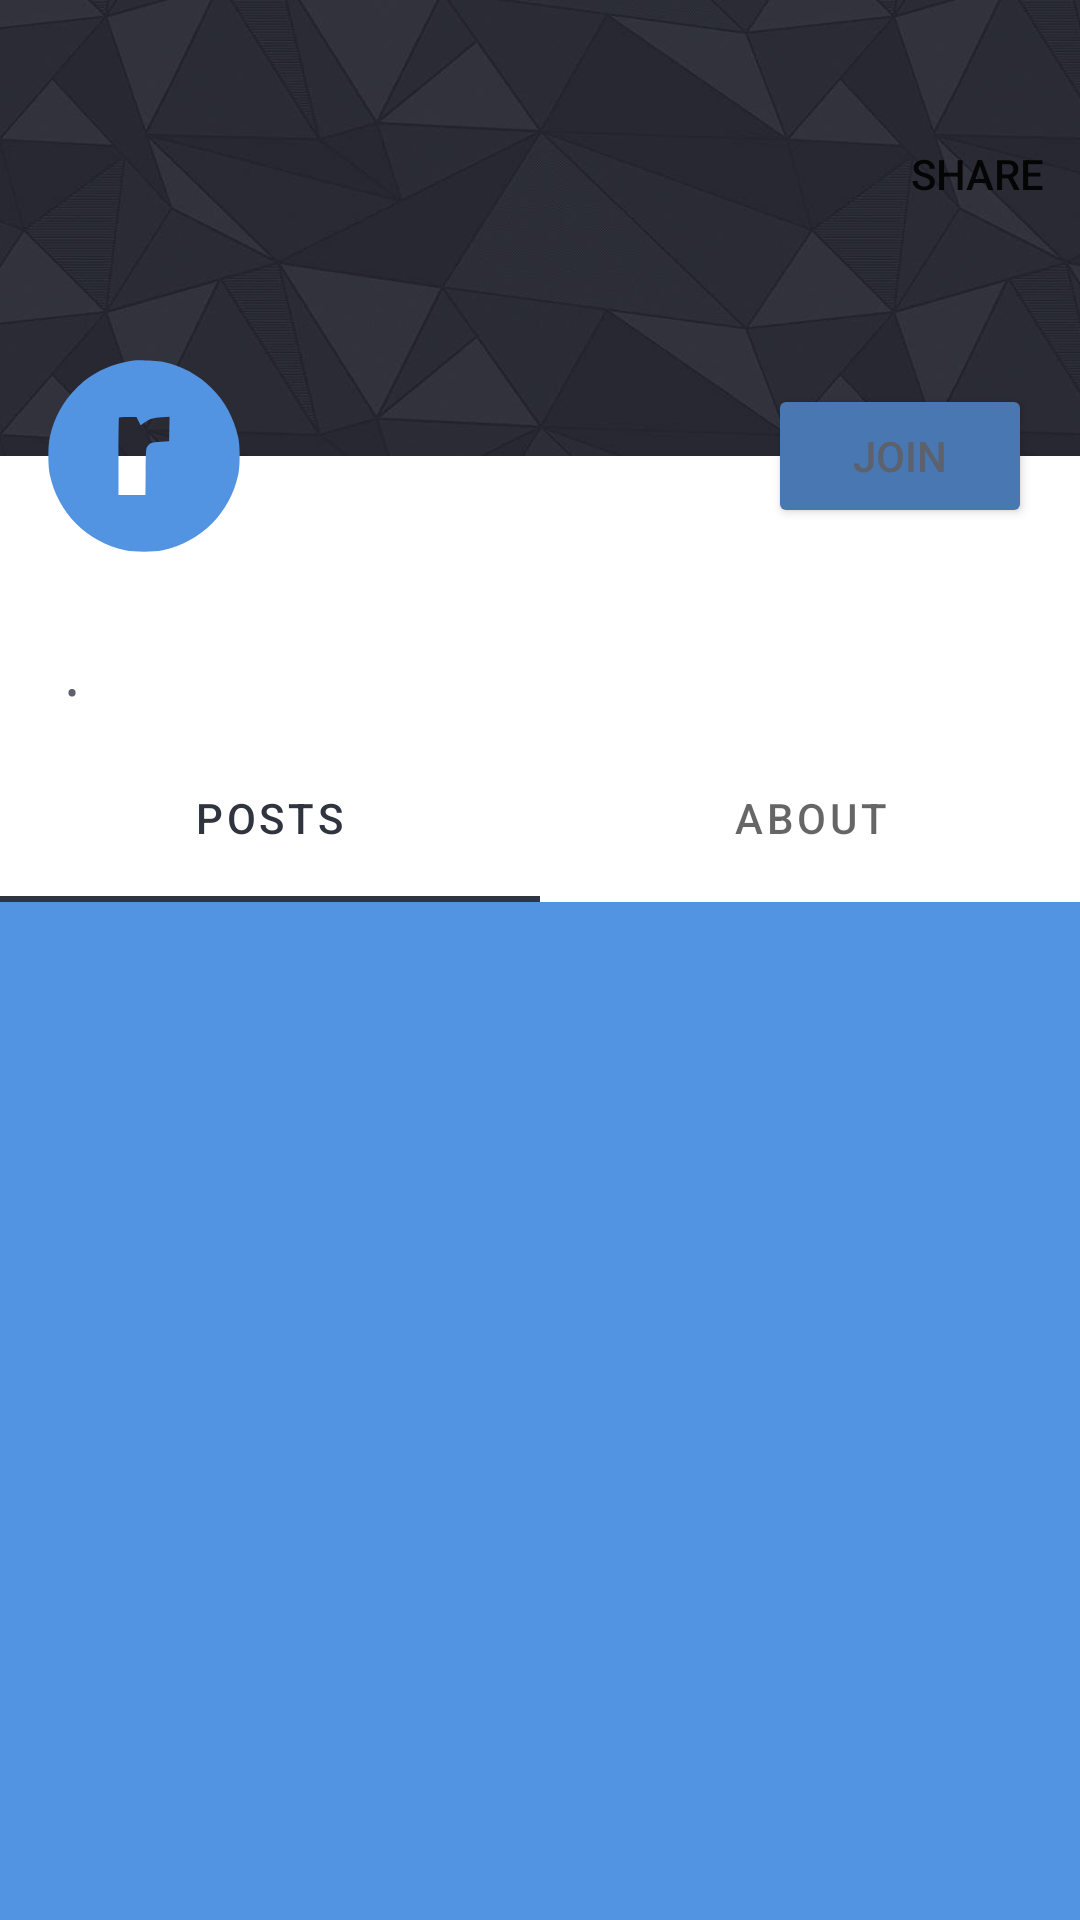

Layout XML and referenced resources for this Android screen:
<!-- AndroidManifest.xml: application theme Theme.Cracker -->
<!-- res/layout/subreddit_top_app_bar.xml -->
<?xml version="1.0" encoding="utf-8"?>
<com.google.android.material.appbar.AppBarLayout xmlns:android="http://schemas.android.com/apk/res/android"
    xmlns:app="http://schemas.android.com/apk/res-auto"
    xmlns:tools="http://schemas.android.com/tools"
    android:layout_width="match_parent"
    android:layout_height="wrap_content">

    <com.google.android.material.appbar.CollapsingToolbarLayout
        android:layout_width="match_parent"
        android:layout_height="wrap_content"
        app:layout_scrollFlags="scroll|exitUntilCollapsed">

        <androidx.constraintlayout.widget.ConstraintLayout
            android:layout_width="match_parent"
            android:layout_height="wrap_content"
            android:theme="@style/Container">

            <ImageView
                android:id="@+id/bannerImageView"
                android:layout_width="match_parent"
                android:layout_height="152dp"
                android:contentDescription="@string/header_image"
                android:fitsSystemWindows="true"
                android:scaleType="centerCrop"
                app:layout_constraintEnd_toEndOf="parent"
                app:layout_constraintStart_toStartOf="parent"
                app:layout_constraintTop_toTopOf="parent"
                android:src="@drawable/header_image" />

            <ImageView
                android:id="@+id/avatarImageView"
                android:layout_width="64dp"
                android:layout_height="64dp"
                android:layout_gravity="center_horizontal|bottom"
                android:background="@android:color/transparent"
                android:contentDescription="@string/profile_icon"
                android:layout_marginStart="16dp"
                app:layout_constraintHorizontal_bias="0"
                android:src="@drawable/ic_subreddit_24"
                app:layout_constraintBottom_toBottomOf="@+id/bannerImageView"
                app:layout_constraintEnd_toEndOf="parent"
                app:layout_constraintStart_toStartOf="parent"
                app:layout_constraintTop_toBottomOf="@+id/bannerImageView" />

            <Button
                android:id="@+id/subscribeButton"
                android:layout_width="wrap_content"
                android:layout_height="wrap_content"
                android:layout_marginEnd="16dp"
                android:text="@string/join"
                android:backgroundTint="@color/arcDarkLink"
                app:layout_constraintBottom_toBottomOf="@+id/bannerImageView"
                app:layout_constraintEnd_toEndOf="parent"
                app:layout_constraintTop_toBottomOf="@+id/bannerImageView" />

            <TextView
                android:id="@+id/nameTextView"
                android:layout_width="wrap_content"
                android:layout_height="wrap_content"
                android:layout_marginTop="8dp"
                android:textSize="18sp"
                android:textStyle="bold"
                android:layout_marginStart="16dp"
                app:layout_constraintHorizontal_bias="0"
                app:layout_constraintEnd_toEndOf="parent"
                app:layout_constraintStart_toStartOf="parent"
                app:layout_constraintTop_toBottomOf="@+id/avatarImageView"
                tools:text="r/Kotlin" />

            <TextView
                android:id="@+id/membersTextView"
                android:layout_width="wrap_content"
                android:layout_height="wrap_content"
                android:layout_marginTop="6dp"
                android:layout_marginEnd="6dp"
                android:textSize="12sp"
                android:layout_marginStart="16dp"
                app:layout_constraintHorizontal_bias="0"
                app:layout_constraintEnd_toStartOf="@+id/separator"
                app:layout_constraintHorizontal_chainStyle="packed"
                app:layout_constraintStart_toStartOf="parent"
                app:layout_constraintTop_toBottomOf="@+id/nameTextView"
                tools:text="55702 members" />

            <TextView
                android:id="@+id/separator"
                android:layout_width="wrap_content"
                android:layout_height="wrap_content"
                android:layout_marginTop="6dp"
                android:text="@string/separator"
                android:textSize="12sp"
                app:layout_constraintEnd_toStartOf="@+id/onlineCountTextView"
                app:layout_constraintStart_toEndOf="@+id/membersTextView"
                app:layout_constraintTop_toBottomOf="@+id/nameTextView" />

            <TextView
                android:id="@+id/onlineCountTextView"
                android:layout_width="wrap_content"
                android:layout_height="wrap_content"
                android:layout_marginHorizontal="6dp"
                android:layout_marginTop="6dp"
                android:textSize="12sp"
                app:layout_constraintEnd_toEndOf="parent"
                app:layout_constraintStart_toEndOf="@+id/separator"
                app:layout_constraintTop_toBottomOf="@+id/nameTextView"
                tools:text="69 online" />

            <com.google.android.material.tabs.TabLayout
                android:id="@+id/headerTabLayout"
                android:layout_width="match_parent"
                android:layout_height="?attr/actionBarSize"
                android:layout_marginTop="6dp"
                android:theme="@style/TabsCracker"
                app:labelVisibilityMode="labeled"
                app:layout_constraintBottom_toBottomOf="parent"
                app:layout_constraintTop_toBottomOf="@+id/membersTextView">

                <com.google.android.material.tabs.TabItem
                    android:layout_width="wrap_content"
                    android:layout_height="wrap_content"
                    android:text="@string/posts" />

                <com.google.android.material.tabs.TabItem
                    android:layout_width="wrap_content"
                    android:layout_height="wrap_content"
                    android:text="@string/about" />

            </com.google.android.material.tabs.TabLayout>

        </androidx.constraintlayout.widget.ConstraintLayout>

        <com.google.android.material.appbar.MaterialToolbar
            android:id="@+id/topAppBar"
            android:layout_marginTop="30dp"
            android:theme="@style/MaterialToolbarProfileCracker"
            android:layout_width="match_parent"
            android:layout_height="?attr/actionBarSize"
            app:menu="@menu/top_app_bar_subreddit"
            app:navigationIcon="@drawable/ic_arrow_back_24" />

    </com.google.android.material.appbar.CollapsingToolbarLayout>

</com.google.android.material.appbar.AppBarLayout>
<!-- resources referenced by this layout -->
<resources>
  <color name="arcDarkLink">#4877B1</color>
  <!-- drawable header_image: jpg bitmap (drawable-v24, 25301 bytes) -->
  <!-- drawable ic_subreddit_24 (drawable) -->
  <?xml version="1.0" encoding="utf-8"?>
  <vector xmlns:android="http://schemas.android.com/apk/res/android"
      android:width="24dp"
      android:height="24dp"
      android:viewportWidth="256.000000"
      android:viewportHeight="256.000000"
      android:tint="@color/arcDarkHighlight">
  
      <group
          android:translateY="256.000000"
          android:scaleX="0.100000"
          android:scaleY="-0.100000">
          <path
              android:fillColor="#000000"
              android:strokeWidth="1"
              android:pathData="M1140 2554 c-200 -26 -408 -102 -565 -207 -83 -56 -108 -77 -203 -170 -172 -170 -294 -396 -348 -647 -26 -119 -26 -381 0 -500 110 -512 494 -896 1006 -1006 119 -26 381 -26 500 0 513 111 895 493 1006 1006 26 119 26 381 0 500 -111 513 -494 896 -1006 1006 -73 15 -320 27 -390 18z m66 -806 c15 -29 28 -55 30 -57 1 -1 20 11 41 28 70 55 128 75 241 79 l103 4 -3 -163 -3 -164 -111 -5 c-119 -5 -148 -16 -181 -67 -16 -24 -18 -61 -21 -335 l-3 -308 -180 0 -179 0 0 513 c0 283 3 517 7 520 3 4 57 7 119 7 l114 0 26 -52z" />
      </group>
  </vector>
  <string name="about">About</string>
  <string name="header_image">header image</string>
  <string name="join">Join</string>
  <string name="posts">Posts</string>
  <string name="profile_icon">profile icon</string>
  <string name="separator">•</string>
  <style name="Container">
          <item name="android:background">@color/arcWhite</item>
      </style>
  <style name="MaterialToolbarProfileCracker">
          <item name="colorControlNormal">@color/arcLight</item>
          <item name="android:background">@android:color/transparent</item>
      </style>
  <style name="TabsCracker">
          <item name="colorPrimary">@color/arcDark</item>
          <item name="android:background">@android:color/transparent</item>
      </style>
  <style name="Theme.Cracker" parent="Theme.MaterialComponents.Light.NoActionBar">
          <item name="android:statusBarColor" tools:targetApi="l">@android:color/transparent</item>
          <item name="android:windowTranslucentStatus">true</item>
          <item name="android:windowTranslucentNavigation">true</item>
          <item name="android:windowBackground">@color/arcWindow</item>
          <item name="android:textColor">@color/arcText</item>
          <item name="colorPrimary">@color/arcHighlight</item>
      </style>
  <color name="arcDarkHighlight">#5294E2</color>
  <color name="arcWhite">#ffffff</color>
  <color name="arcLight">#d3d8e2</color>
  <color name="arcDark">#2F343F</color>
  <color name="arcWindow">#e7e8eb</color>
  <color name="arcText">#5c616c</color>
  <color name="arcHighlight">#5294E2</color>
</resources>
